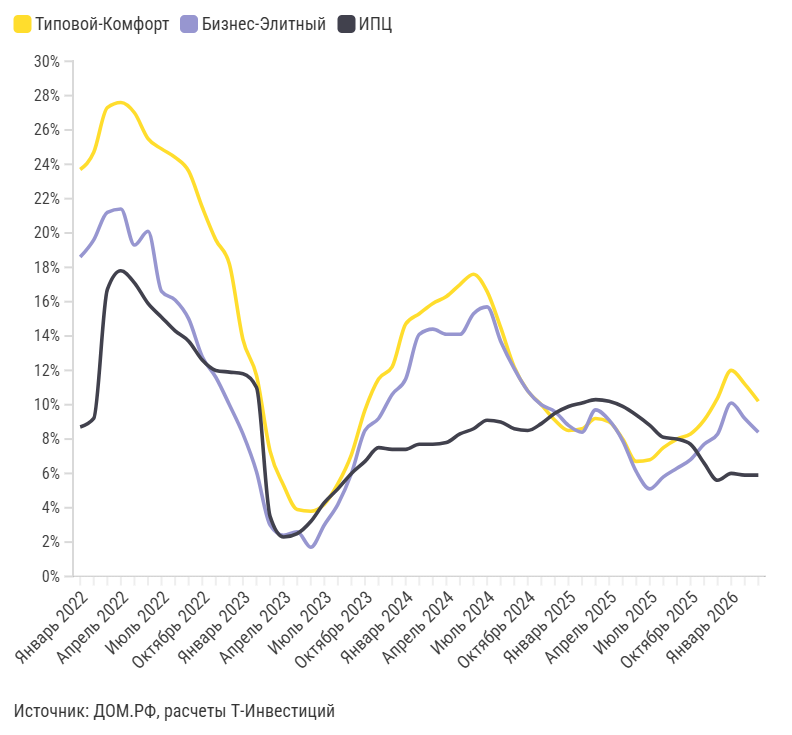

The file beside this chart, header and first rows:
label, Типовой-Комфорт, Бизнес-Элитный, ИПЦ
Январь 2022, 23,7%, 18,6%, 8,7%
Февраль 2022, 24,7%, 19,6%, 9,2%
Март 2022, 27,3%, 21,2%, 16,7%
Апрель 2022, 27,6%, 21,4%, 17,8%
Май 2022, 27,0%, 19,3%, 17,1%
Июнь 2022, 25,5%, 20,1%, 15,9%
Июль 2022, 24,9%, 16,6%, 15,1%
Август 2022, 24,4%, 16,1%, 14,3%
Сентябрь 2022, 23,6%, 15,0%, 13,7%
Октябрь 2022, 21,5%, 12,8%, 12,6%
Ноябрь 2022, 19,6%, 11,6%, 12,0%
Декабрь 2022, 18,2%, 10,0%, 11,9%
Январь 2023, 13,8%, 8,3%, 11,8%
Февраль 2023, 11,7%, 6,1%, 11,0%
Март 2023, 7,3%, 3,0%, 3,5%
Апрель 2023, 5,3%, 2,4%, 2,3%
Май 2023, 3,9%, 2,6%, 2,5%
Июнь 2023, 3,8%, 1,7%, 3,2%
Июль 2023, 4,2%, 3,0%, 4,3%
Август 2023, 5,4%, 4,2%, 5,1%
Сентябрь 2023, 7,1%, 6,0%, 6,0%
Октябрь 2023, 9,7%, 8,5%, 6,7%
Ноябрь 2023, 11,5%, 9,2%, 7,5%
Декабрь 2023, 12,2%, 10,6%, 7,4%
Январь 2024, 14,7%, 11,5%, 7,4%
Февраль 2024, 15,3%, 14,1%, 7,7%
Март 2024, 15,9%, 14,4%, 7,7%
Апрель 2024, 16,3%, 14,1%, 7,8%
Май 2024, 17,0%, 14,1%, 8,3%
Июнь 2024, 17,6%, 15,3%, 8,6%
Июль 2024, 16,6%, 15,7%, 9,1%
Август 2024, 14,5%, 13,7%, 9,0%
Сентябрь 2024, 12,2%, 12,1%, 8,6%
Октябрь 2024, 10,8%, 10,8%, 8,5%
Ноябрь 2024, 10,0%, 10,0%, 8,9%
Декабрь 2024, 9,1%, 9,6%, 9,5%
Январь 2025, 8,5%, 8,8%, 9,9%
Февраль 2025, 8,6%, 8,4%, 10,1%
Март 2025, 9,2%, 9,7%, 10,3%
Апрель 2025, 9,0%, 9,1%, 10,2%
Май 2025, 8,0%, 7,9%, 9,9%
Июнь 2025, 6,7%, 6,1%, 9,4%
Июль 2025, 6,8%, 5,1%, 8,8%
Август 2025, 7,5%, 5,8%, 8,1%
Сентябрь 2025, 8,0%, 6,3%, 8,0%
Октябрь 2025, 8,3%, 6,8%, 7,7%
Ноябрь 2025, 9,1%, 7,7%, 6,6%
Декабрь 2025, 10,4%, 8,3%, 5,6%
Январь 2026, 12,0%, 10,1%, 6,0%
Февраль 2026, 11,2%, 9,2%, 5,9%
Март 2026, 10,2%, 8,4%, 5,9%
